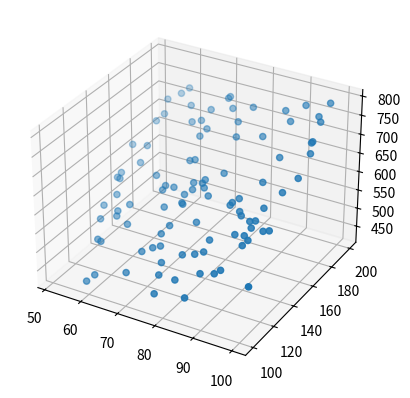

Write the Python code that produced this figure.
import numpy as np
from matplotlib import pyplot as plt
from mpl_toolkits.mplot3d import Axes3D

# create train data
X1 = np.random.uniform(50,100,100)
X2 = np.random.uniform(100,200,100)

fig = plt.figure()
ax1 = plt.axes(projection='3d')

fig=plt.figure()

Y = np.dot(X1,2) + np.dot(X2,3) + 5 + np.random.randint(-5,5)

print(Y)

ax1.scatter3D(X1,X2,Y, cmap='Blues')  
plt.show()
